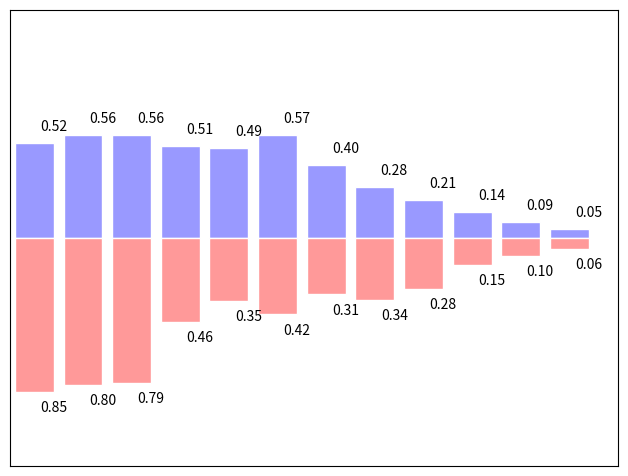

Source code (Python):
import numpy as np
import matplotlib.pyplot as plt

n = 12
# arrange()方法在一个给定区间产生一组平均分布的值，参数中step默认为1，一般为整数
X = np.arange(n)
Y1 = (1 - X / float(n)) * np.random.uniform(0.5, 1.0, n)
Y2 = (1 - X / float(n)) * np.random.uniform(0.5, 1.0, n)

plt.axes([0.025, 0.025, 0.95, 0.95])
plt.bar(X, +Y1, facecolor='#9999ff', edgecolor='white')
plt.bar(X, -Y2, facecolor='#ff9999', edgecolor='white')

for x, y in zip(X, Y1):
    plt.text(x + 0.4, y + 0.05, '%.2f' % y, ha='center', va='bottom')

for x, y in zip(X, Y2):
    plt.text(x + 0.4, -y - 0.05, '%.2f' % y, ha='center', va='top')

plt.xlim(-.5, n), plt.xticks([])
plt.ylim(-1.25, +1.25), plt.yticks([])

plt.show()
